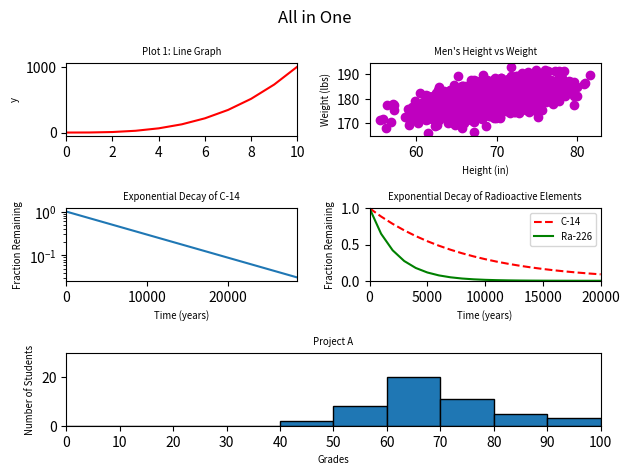

This chart was generated by the following Python code:
#!/usr/bin/env python3
import numpy as np
import matplotlib.pyplot as plt

y0 = np.arange(0, 11) ** 3

mean = [69, 0]
cov = [[15, 8], [8, 15]]
np.random.seed(5)
x1, y1 = np.random.multivariate_normal(mean, cov, 2000).T
y1 += 180

x2 = np.arange(0, 28651, 5730)
r2 = np.log(0.5)
t2 = 5730
y2 = np.exp((r2 / t2) * x2)

x3 = np.arange(0, 21000, 1000)
r3 = np.log(0.5)
t31 = 5730
t32 = 1600
y31 = np.exp((r3 / t31) * x3)
y32 = np.exp((r3 / t32) * x3)

np.random.seed(5)
student_grades = np.random.normal(68, 15, 50)

# your code here
fig = plt.figure()
fig.suptitle('All in One')

# Plot 1: Line graph (top left)
plt.subplot(3, 2, 1)
plt.plot(y0, 'r-')
plt.xlim(0, 10)
plt.ylabel('y', fontsize='x-small')
plt.title('Plot 1: Line Graph', fontsize='x-small')

# Plot 2: Scatter plot (top right)
plt.subplot(3, 2, 2)
plt.scatter(x1, y1, c='m')
plt.xlabel('Height (in)', fontsize='x-small')
plt.ylabel('Weight (lbs)', fontsize='x-small')
plt.title("Men's Height vs Weight", fontsize='x-small')

# Plot 3: Exponential decay with log scale (middle left)
plt.subplot(3, 2, 3)
plt.plot(x2, y2)
plt.xlabel('Time (years)', fontsize='x-small')
plt.ylabel('Fraction Remaining', fontsize='x-small')
plt.title('Exponential Decay of C-14', fontsize='x-small')
plt.yscale('log')
plt.xlim(0, 28650)

# Plot 4: Two exponential decays (middle right)
plt.subplot(3, 2, 4)
plt.plot(x3, y31, 'r--', label='C-14')
plt.plot(x3, y32, 'g-', label='Ra-226')
plt.xlabel('Time (years)', fontsize='x-small')
plt.ylabel('Fraction Remaining', fontsize='x-small')
plt.title('Exponential Decay of Radioactive Elements', fontsize='x-small')
plt.xlim(0, 20000)
plt.ylim(0, 1)
plt.legend(loc='upper right', fontsize='x-small')

# Plot 5: Histogram (bottom, spanning 2 columns)
plt.subplot(3, 2, (5, 6))
plt.hist(student_grades, bins=range(0, 101, 10), edgecolor='black')
plt.xlabel('Grades', fontsize='x-small')
plt.ylabel('Number of Students', fontsize='x-small')
plt.title('Project A', fontsize='x-small')
plt.xlim(0, 100)
plt.ylim(0, 30)
plt.xticks(range(0, 101, 10))

plt.tight_layout()
plt.show()
